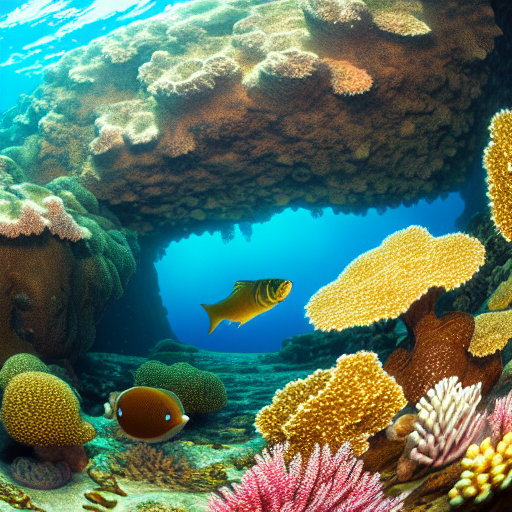
Generation parameters embedded in this image by AUTOMATIC1111 Stable Diffusion web UI or a fork of it (Forge, ...) (PNG 'parameters' text chunk):
masterpiece, best quality, an underwater "full-frame close-up photo of a fish", ("panoramic shot") high detail, hyper-realistic, Anime, pixiv, UHD 8K CryEngine, octane render
Negative prompt: framed, frames, collage, three legs, lowres, bad anatomy, bad hands, text, error, missing fingers, extra digit, fewer digits, cropped, worst quality, low quality, normal quality, jpeg artifacts, signature, watermark, username, blurry, artist name, cropped headshot, colored hair, perfectly symmetrical face, fine details, bokeh
Steps: 60, Sampler: DPM++ 2M Karras, CFG scale: 10, Seed: 3780875433, Size: 512x512, Model hash: 44bf0551